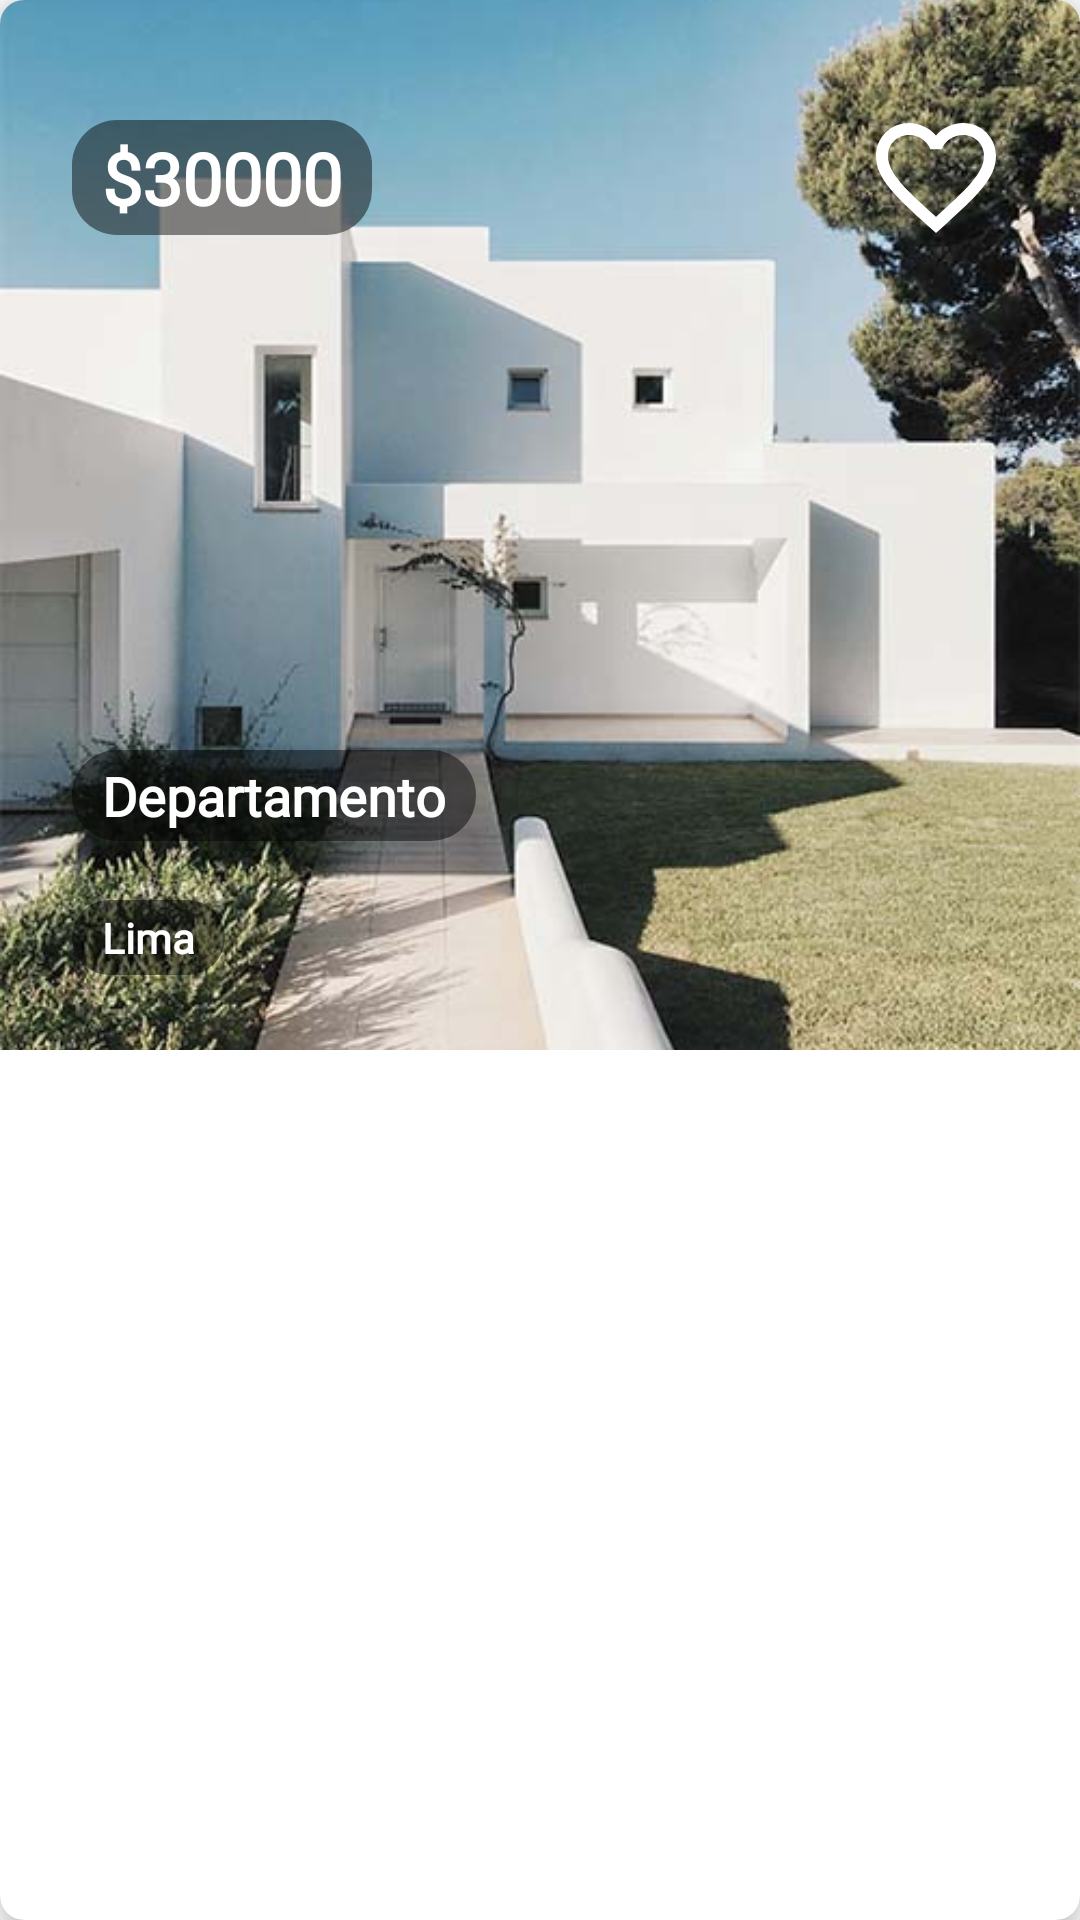

The Android layout XML behind this screen, and the referenced resources:
<!-- AndroidManifest.xml: application theme Theme.ProyectoAppDepaHouse -->
<!-- res/layout/list_estate.xml -->
<?xml version="1.0" encoding="utf-8"?>
<androidx.cardview.widget.CardView xmlns:android="http://schemas.android.com/apk/res/android"
    xmlns:app="http://schemas.android.com/apk/res-auto"
    android:layout_width="match_parent"
    android:layout_height="350dp"
    android:layout_marginRight="15dp"
    android:layout_marginLeft="15dp"
    android:layout_marginTop="10dp"
    android:layout_marginBottom="10dp"
    app:cardCornerRadius="8dp"
    app:cardElevation="8dp">

    <LinearLayout
        android:layout_width="match_parent"
        android:layout_height="350dp">

        <ImageView
            android:id="@+id/imgEstate"
            android:layout_width="match_parent"
            android:layout_height="wrap_content"
            android:scaleType="centerCrop"
            android:src="@drawable/img_cate1" />

    </LinearLayout>


    <TextView
        android:id="@+id/txtPrice"
        android:layout_width="wrap_content"
        android:layout_height="wrap_content"
        android:layout_marginLeft="24dp"
        android:layout_marginTop="40dp"
        android:fontFamily="@font/quicksand"
        android:text="$30000"
        android:textSize="24dp"
        android:background="@drawable/bg_text"
        android:gravity="center_vertical"
        android:textColor="@color/white"
        android:textStyle="bold" />

    <TextView
        android:id="@+id/txtDescrip"
        android:layout_width="wrap_content"
        android:layout_height="wrap_content"
        android:fontFamily="@font/quicksand"
        android:layout_marginLeft="24dp"
        android:layout_marginTop="250dp"
        android:background="@drawable/bg_text"
        android:gravity="center_vertical"
        android:textColor="@color/white"
        android:text="Departamento"
        android:textSize="18dp"
        android:textStyle="bold" />

    <TextView
        android:id="@+id/txtUbi"
        android:layout_width="wrap_content"
        android:layout_height="wrap_content"
        android:fontFamily="@font/quicksand"
        android:layout_marginLeft="24dp"
        android:layout_marginTop="300dp"
        android:background="@drawable/bg_text"
        android:gravity="center_vertical"
        android:textColor="@color/white"
        android:text="Lima"
        android:textStyle="bold" />

    <ImageView
        android:id="@+id/btnLiked"
        android:layout_width="wrap_content"
        android:layout_height="wrap_content"
        android:layout_gravity="end"
        android:layout_marginTop="35dp"
        android:layout_marginRight="24dp"
        app:srcCompat="@drawable/ic_no_liked"/>

    <ImageView
        android:id="@+id/btnEditEstate"
        android:layout_width="wrap_content"
        android:layout_height="wrap_content"
        android:layout_gravity="end"
        android:layout_marginTop="270dp"
        android:layout_marginRight="24dp"
        app:srcCompat="@drawable/ic_edit"/>

</androidx.cardview.widget.CardView>
<!-- resources referenced by this layout -->
<resources>
  <color name="white">#FFFFFFFF</color>
  <!-- drawable bg_text (drawable) -->
  <?xml version="1.0" encoding="utf-8"?>
  <shape xmlns:android="http://schemas.android.com/apk/res/android">
  
      <corners
          android:radius="15dp"/>
  
      <solid
          android:color="#7000" />
  
      <padding
          android:left="10dp"
          android:right="10dp"
          android:top="3dp"
          android:bottom="3dp"/>
  
  </shape>
  <!-- drawable ic_no_liked (drawable) -->
  <vector android:height="48dp" android:tint="#ffffff"
      android:viewportHeight="24" android:viewportWidth="24"
      android:width="48dp" xmlns:android="http://schemas.android.com/apk/res/android">
      <path android:fillColor="@android:color/white" android:pathData="M16.5,3c-1.74,0 -3.41,0.81 -4.5,2.09C10.91,3.81 9.24,3 7.5,3 4.42,3 2,5.42 2,8.5c0,3.78 3.4,6.86 8.55,11.54L12,21.35l1.45,-1.32C18.6,15.36 22,12.28 22,8.5 22,5.42 19.58,3 16.5,3zM12.1,18.55l-0.1,0.1 -0.1,-0.1C7.14,14.24 4,11.39 4,8.5 4,6.5 5.5,5 7.5,5c1.54,0 3.04,0.99 3.57,2.36h1.87C13.46,5.99 14.96,5 16.5,5c2,0 3.5,1.5 3.5,3.5 0,2.89 -3.14,5.74 -7.9,10.05z"/>
  </vector>
  <!-- drawable img_cate1: jpg bitmap (drawable, 40396 bytes) -->
  <style name="Theme.ProyectoAppDepaHouse" parent="Theme.MaterialComponents.DayNight.NoActionBar">
          
          <item name="colorPrimary">@color/purple_500</item>
          <item name="colorPrimaryVariant">@color/purple_700</item>
          <item name="colorOnPrimary">@color/white</item>
          
          <item name="colorSecondary">@color/teal_200</item>
          <item name="colorSecondaryVariant">@color/teal_700</item>
          <item name="colorOnSecondary">@color/black</item>
          
          <item name="android:statusBarColor">?attr/colorPrimaryVariant</item>
          
      </style>
  <color name="purple_500">#FF6200EE</color>
  <color name="purple_700">#FF3700B3</color>
  <color name="teal_200">#FF03DAC5</color>
  <color name="teal_700">#FF018786</color>
  <color name="black">#FF000000</color>
</resources>
